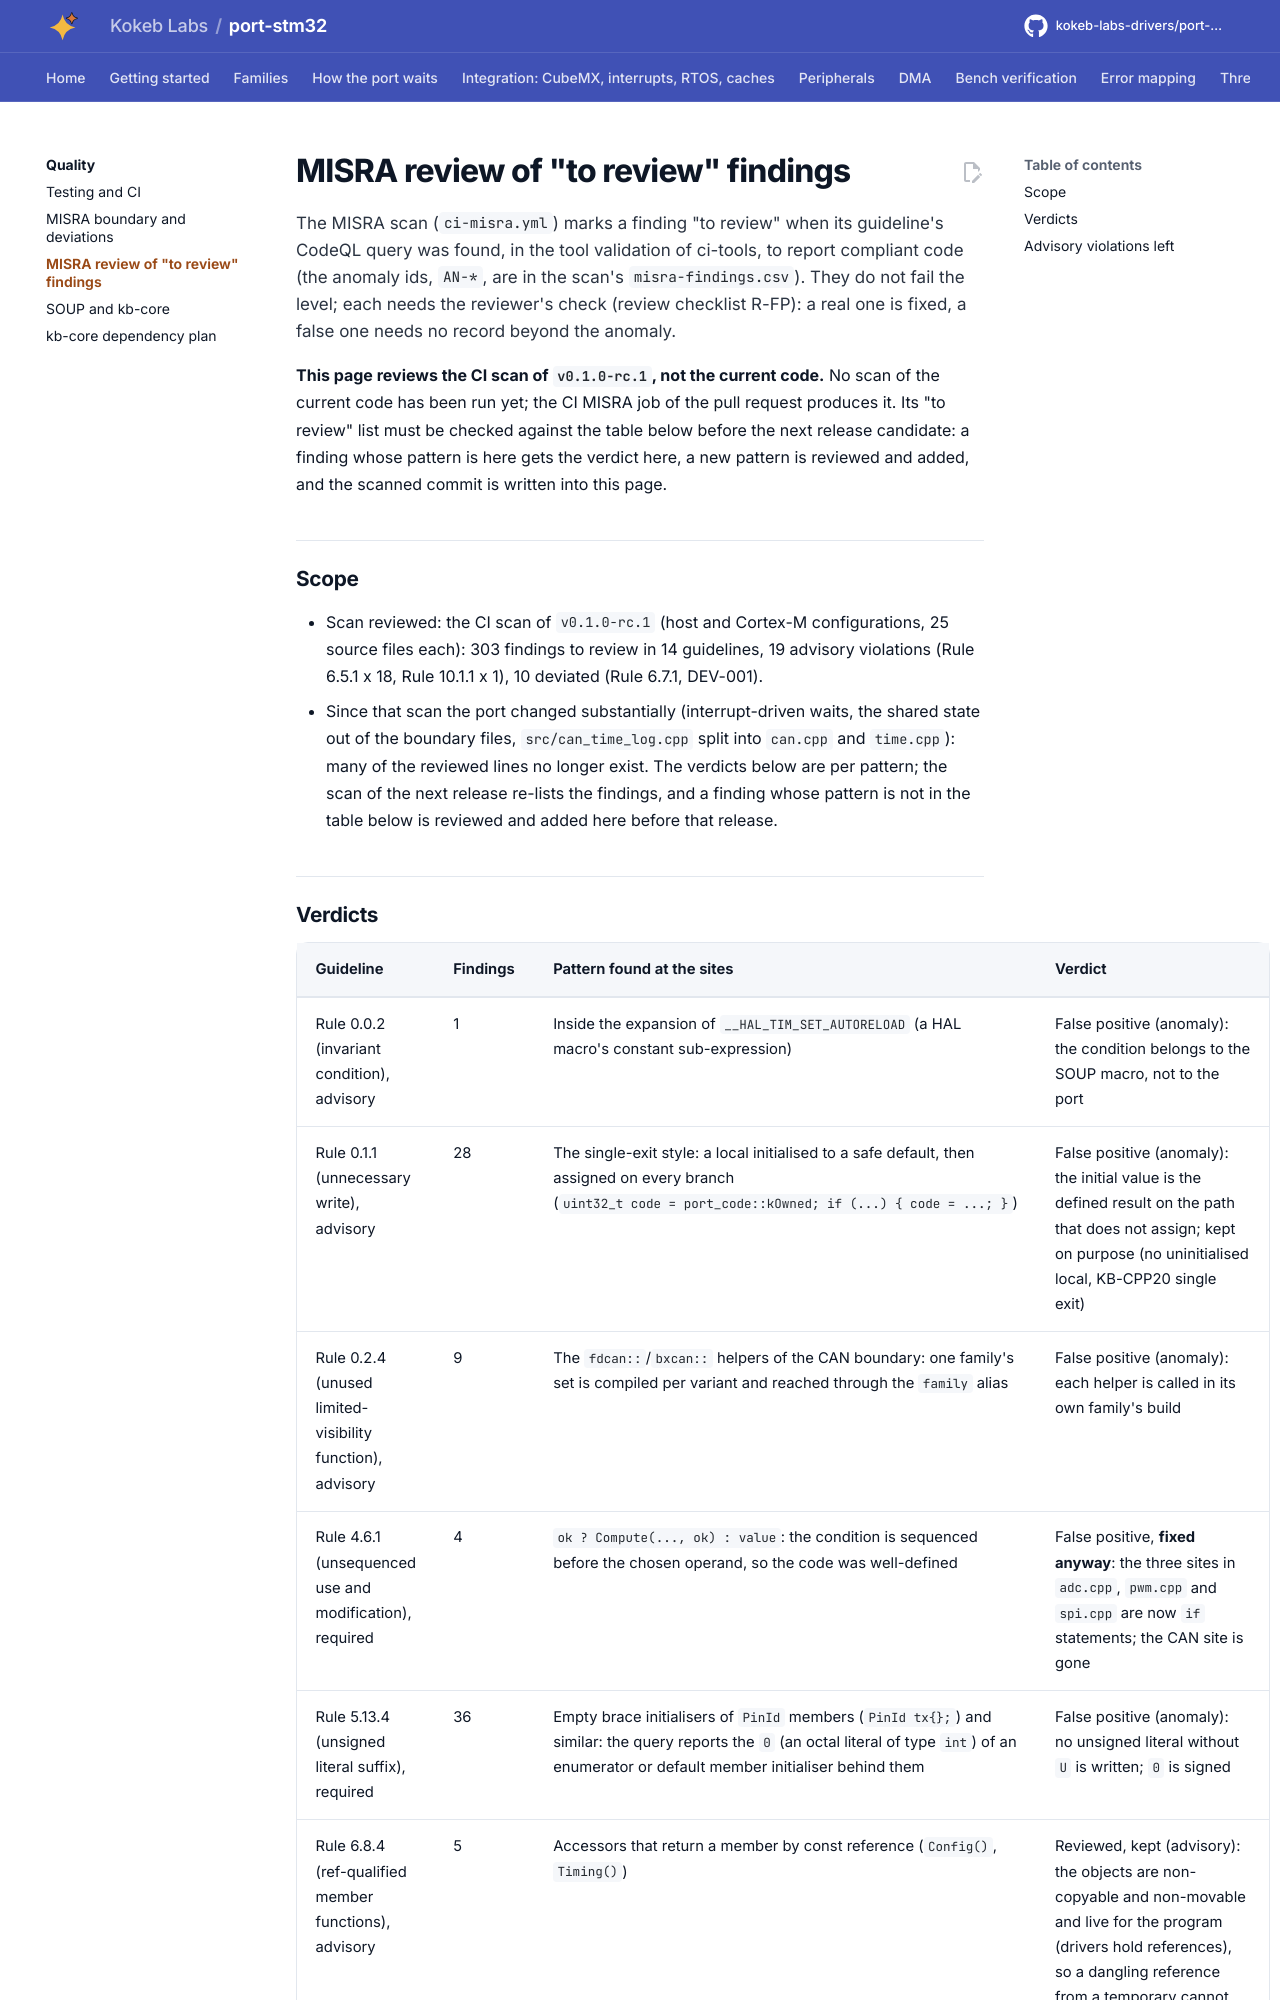

repository: kokeb-labs-drivers/port-stm32 · page: dev/misra-review/index.html · generator: mkdocs

# MISRA review of "to review" findings

The MISRA scan (`ci-misra.yml`) marks a finding "to review" when its guideline's CodeQL query was found, in the
tool validation of ci-tools, to report compliant code (the anomaly ids, `AN-*`, are in the scan's
`misra-findings.csv`). They do not fail the level; each needs the reviewer's check (review checklist R-FP): a real
one is fixed, a false one needs no record beyond the anomaly.

**This page reviews the CI scan of `v0.1.0-rc.1`, not the current code.** No scan of the current code has been run
yet; the CI MISRA job of the pull request produces it. Its "to review" list must be checked against the table below
before the next release candidate: a finding whose pattern is here gets the verdict here, a new pattern is reviewed
and added, and the scanned commit is written into this page.

## Scope

- Scan reviewed: the CI scan of `v0.1.0-rc.1` (host and Cortex-M configurations, 25 source files each): 303 findings
  to review in 14 guidelines, 19 advisory violations (Rule 6.5.1 x 18, Rule 10.1.1 x 1), 10 deviated (Rule 6.7.1,
  DEV-001).
- Since that scan the port changed substantially (interrupt-driven waits, the shared state out of the boundary
  files, `src/can_time_log.cpp` split into `can.cpp` and `time.cpp`): many of the reviewed lines no longer exist. The
  verdicts below are per pattern; the scan of the next release re-lists the findings, and a finding whose pattern
  is not in the table below is reviewed and added here before that release.
